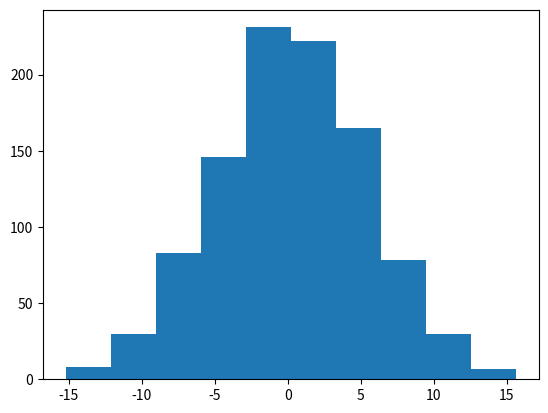

The matplotlib source for this figure: (Note: this script raises an exception after producing the figure.)
import numpy as np
import matplotlib.pyplot as plt
import scipy.stats as stats
sample=[np.sum(np.random.poisson(5,100)) for i in range(1000)]
sample2=[(i-100*5)/(10/np.sqrt(5)) for i in sample ]
sample3=[i/100 for i in sample]

E_X_bar=mu=np.mean(sample3)
E_X=5
Std_X_bar=sigma=np.std(sample3)
Std_X=1/np.sqrt(5)

print('E_X_bar ==>',E_X_bar)
print('E_X ==>',5)
print('-------------'*5)
print('Std_X_bar ==>',Std_X_bar)
print('Std_X ==>',np.sqrt(3)/10)
plt.hist(sample2,normed=True,ec='b')
plt.title('Yn of Poisson Distribution Converge to Gaussian Distribution',fontweight='bold')
plt.show()

#%%

import numpy as np
import matplotlib.pyplot as plt
import scipy.stats as stats
sample=[np.sum(np.random.uniform(0,1,100)) for i in range(1000)]
sample2=[(i-100*0.5)/(10/np.sqrt(12)) for i in sample ]
sample3=[i/100 for i in sample]

E_X_bar=mu=np.mean(sample3)
E_X=0.5
Std_X_bar=sigma=np.std(sample3)
Std_X=1/12

print('E_X_bar ==>',E_X_bar)
print('E_X ==>',0.5)
print('-------------'*5)
print('Std_X_bar ==>',Std_X_bar)
print('Std_X ==>',1/np.sqrt(12))
plt.hist(sample2,normed=True,ec='b')
plt.title('Yn of Uniform Distribution Converge to Gaussian Distribution',fontweight='bold')


plt.show()


#%%
import numpy as np
import matplotlib.pyplot as plt

sample=[np.sum(np.random.exponential(1/3,100)) for i in range(1000)]
sample2=[(i-100*0.33)/(10/3) for i in sample ]
sample3=[i/100 for i in sample]

E_X_bar=np.mean(sample3)
E_X=1/3
Std_X_bar=np.std(sample3)
Std_X=1/3

print('E_X_bar ==>',E_X_bar)
print('E_X ==>',1/3)
print('-------------'*5)
print('Std_X_bar ==>',Std_X_bar)
print('Std_X ==>',1/3)
plt.hist(sample2,normed=True,ec='b')
plt.title('Yn of Exponential Distribution Converge to Gaussian Distribution',fontweight='bold')
plt.show()
#%%
import numpy as np
import matplotlib.pyplot as plt

sample=[np.sum(np.random.binomial(10,0.3,100)) for i in range(1000)]
sample2=[(i-100*3)/(10*np.sqrt(10*.3*.7)) for i in sample ]
sample3=[i/100 for i in sample]

E_X_bar=np.mean(sample3)
E_X=3
Std_X_bar=np.std(sample3)
Std_X=2.1

print('E_X_bar ==>',E_X_bar)
print('E_X ==>',3)
print('-------------'*5)
print('Std_X_bar ==>',Std_X_bar)
print('Std_X ==>',2.1)
plt.hist(sample2,normed=True,ec='b')
plt.title('Yn of Binomial Distribution Converge to Gaussian Distribution',fontweight='bold')
plt.show()
#%%
